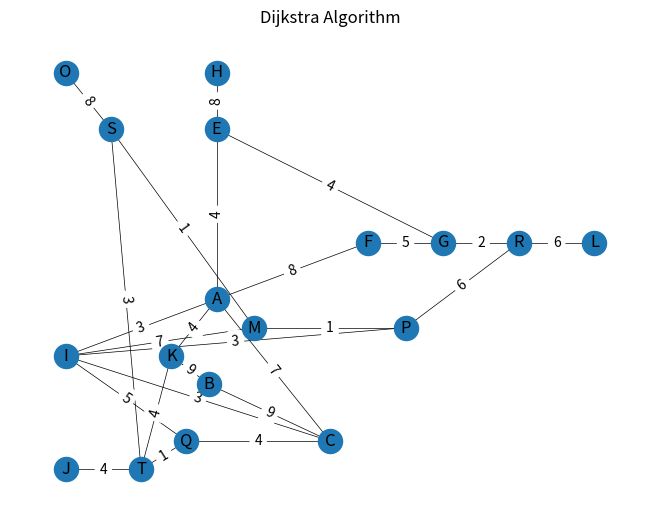

Python code for this plot:
"""Завдання 3. Розробіть алгоритм Дейкстри для знаходження найкоротших шляхів у зваженому графі, 
використовуючи бінарну купу. Завдання включає створення графа, 
використання піраміди для оптимізації вибору вершин та обчислення 
найкоротших шляхів від початкової вершини до всіх інших."""

import networkx as nx
import heapq as hp
import matplotlib.pyplot as plt


def shortest_path(graph: nx.Graph, start: str, end: str = None):
    """Функція для знаходження найкоротшого шляху у графі. Має обов'язкові параметри об'єкту класа networkx graph
    та початкової вершини, та необов'язковий параметр - кінцева вершина. Якщо аргумент кінцевої вершини 
    не переданий, виводяться найкоротші відстані від початкової вершини до всіх інших вершин графа. Алгоритм
    функції використовує купу з модуля heapq. 
    Якщо окрема кінцева вершина не передана, функція повертає словник, де ключем є вершина, до якої визначається відстань
    від стартової вершини, значенням - відстань.
    Якщо визначена певна кінцева вершина, функція повертає кортеж, де першим елементом є відстань, другим - список
    вершин, через які проходить найкоротший шлях від стартової до кінуевої вершини."""
    distances = {node: float('inf') for node in graph}
    distances[start] = 0
    pq = [(0, start)]
    predecessors = {}

    while pq:
        path, current = hp.heappop(pq)
        if path > distances[current]:
            continue
        if end is not None:
            if current == end:
                break

        for neighbor, w in graph[current].items():
            new_path = path + w['weight']
            if new_path < distances[neighbor]:
                distances[neighbor] = new_path
                hp.heappush(pq, (new_path, neighbor))
                predecessors[neighbor] = current
    
    if end:
        p = []
        n = end
        while n != start:
            p.append(n)
            n = predecessors[n]
        p.append(start)
        p.reverse()

    return (distances[end], p) if end is not None else distances


#список ребер та їх ваги
e = [('O', 'S', 8), ('S', 'M', 1), ('M', 'I', 7), ('M', 'P', 1), ('P', 'I', 3), ('I', 'C', 3), ('C', 'B', 9), 
     ('B', 'K', 9), ('K', 'A', 4), ('K', 'T', 4), ('A', 'E', 4), ('E', 'H', 8), ('A', 'I', 3), ('A', 'F', 8),
     ('F', 'G', 5), ('G', 'R', 2), ('R', 'L', 6), ('A', 'C', 7), ('I', 'Q', 5), ('C', 'Q', 4), ('Q', 'T', 1),
    ('T', 'J', 4), ('T', 'S', 3), ('E', 'G', 4), ('P', 'R', 6)]

#список вершин
N = ['O', 'S', 'M', 'I', 
     'P', 'C', 'B', 'K', 
     'A', 'T', 'E', 'H', 
     'F', 'G', 'R', 'L', 
     'Q', 'J', ]

#створення графу, додавання вершин та ребер
G = nx.Graph()
G.add_nodes_from(N)
G.add_weighted_edges_from(e)

pos = {}

#координати для відображення вершин при візуалізації графа
p = [(1,8), (1.6,7), (3.5, 3.5), (1, 3), 
     (5.5, 3.5), (4.5,1.5), (2.9, 2.5), (2.4, 3),
     (3,4), (2,1), (3,7), (3, 8),
     (5,5), (6,5), (7, 5), (8, 5),
     (2.6, 1.5), (1, 1)]

for n, x in zip(G.nodes(data=True), p):
    n[1]['pos'] = x
    pos[n[0]] = x

edge_labels = {(u,v): d['weight'] for u,v,d in G.edges(data=True)} #додавання ваги ребер для візуалізації
nx.draw(G, pos=pos, with_labels=True, width=0.5)
nx.draw_networkx_edge_labels(G, pos=pos, edge_labels=edge_labels, label_pos=0.5)
plt.title('Dijkstra Algorithm')
plt.show()

#Example: Find shortest path from start point 'R' to end point 'T'
print(shortest_path(G, 'R', 'T')) # distance to the destination point
print(shortest_path(G, 'R'))      # no end point given. distances to all other vertices will be displayed
